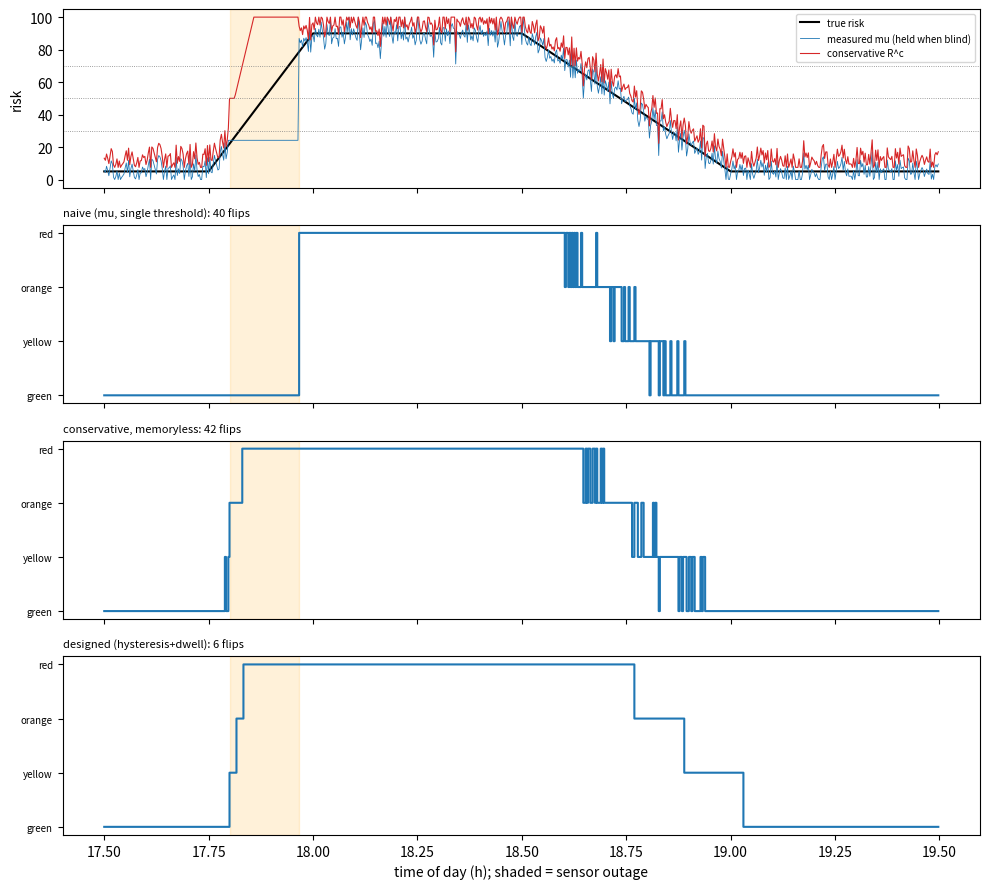

Source code (Python):
"""Hysteresis / dwell-time simulation for one road segment during a stadium crowd surge.

Supports Task 6 (oscillation test) and Task 7 (sensor outage) of the ED5012 midsem answer.
All data is synthetic: it illustrates the state-machine logic, not real-world performance.
Parameters match the submitted document (risk 0-100, 10 s cycle).
"""
import numpy as np
import matplotlib.pyplot as plt

DT = 10                            # risk cycle, s
T_END = 7200                       # 17:30 -> 19:30
ENTER = [30, 50, 70]               # G->Y, Y->O, O->R
RELEASE = [20, 40, 60]             # Y->G, O->Y, R->O
RELEASE_DWELL = [180, 120, 120]    # s below release threshold, indexed by (level being left - 1)
MIN_DWELL = 60                     # s between routine transitions
URGENT = 85                        # risk that bypasses persistence and dwell
OUTAGE = (1080, 1680)              # sensors blind during the crowd ramp-up
NOISE = 5.0                        # sensor noise, risk points
SIGMA0, SIGMA_GROWTH = 0.05, 0.0015  # uncertainty; grows per second of staleness
K_GOOD, K_POOR = 1.5, 2.0          # conservatism by coverage
EVENT_FLOOR = 50                   # blind beside a stadium -> at least orange
NAMES = ["green", "yellow", "orange", "red"]


def level(x):
    return np.searchsorted(ENTER, x, side="right")


def scenario(seed=0):
    rng = np.random.default_rng(seed)
    t = np.arange(0, T_END, DT)
    truth = np.interp(t, [0, 900, 1800, 3600, 5400, 7200], [5, 5, 90, 90, 5, 5])
    meas = np.clip(truth + rng.normal(0, NOISE, t.size), 0, 100)
    blind = (t >= OUTAGE[0]) & (t < OUTAGE[1])
    mu, age = meas.copy(), np.zeros(t.size)
    for i in range(1, t.size):
        if blind[i]:                               # stale: last reading held, system doesn't know the truth
            mu[i], age[i] = mu[i - 1], age[i - 1] + DT
    sigma = SIGMA0 + SIGMA_GROWTH * age
    rc = 100 * np.minimum(1, mu / 100 + np.where(blind, K_POOR, K_GOOD) * sigma)
    rc = np.where(blind, np.maximum(rc, EVENT_FLOOR), rc)
    return t, truth, mu, rc, blind


def designed(rc):
    """Persistence (2 cycles) + separate release thresholds + release dwell + min dwell + urgent bypass."""
    s, since, below, prev_target = 0, MIN_DWELL, 0, 0
    out, urgent_at = [], set()
    for i, r in enumerate(rc):
        since += DT
        target = level(r)
        if target > s and r >= URGENT:
            s, since, below = target, 0, 0
            urgent_at.add(i)
        elif min(target, prev_target) > s and since >= MIN_DWELL:
            s, since, below = min(target, prev_target), 0, 0
        elif s > 0 and r < RELEASE[s - 1]:
            below += DT
            if below >= RELEASE_DWELL[s - 1] and since >= MIN_DWELL:
                s, since, below = s - 1, 0, 0
        else:
            below = 0
        prev_target = target
        out.append(s)
    return np.array(out), urgent_at


def metrics(state, truth, urgent_at=()):
    changes = np.flatnonzero(np.diff(state)) + 1
    viol = sum(1 for a, b in zip(changes, changes[1:]) if (b - a) * DT < MIN_DWELL and b not in urgent_at)
    red, hot = np.flatnonzero(state == 3), np.flatnonzero(truth >= ENTER[2])
    return {
        "flips": len(changes),
        "dwell violations": viol,
        "unsafe exposure (s)": int(((truth >= ENTER[2]) & (state < 3)).sum() * DT),
        "over-restriction (s)": int(((state >= 2) & (truth < ENTER[1] - 10)).sum() * DT),
        "red lag (s)": int((red[0] - hot[0]) * DT),
    }


def main():
    t, truth, mu, rc, blind = scenario()
    d_state, urgent_at = designed(rc)
    runs = {
        "naive (mu, single threshold)": (level(mu), ()),
        "conservative, memoryless": (level(rc), ()),
        "designed (hysteresis+dwell)": (d_state, urgent_at),
    }
    res = {n: metrics(s, truth, u) for n, (s, u) in runs.items()}

    cols = list(next(iter(res.values())))
    print(f"{'policy':32}" + "".join(f"{c:>22}" for c in cols))
    for n, m in res.items():
        print(f"{n:32}" + "".join(f"{m[c]:>22}" for c in cols))
    print("(red lag < 0 means red was set before the true risk crossed 70; over-restriction = orange/red while true risk < 40)")

    naive, memless, des = (res[n] for n in res)
    assert des["flips"] < memless["flips"] and des["flips"] < naive["flips"]
    assert des["dwell violations"] == 0
    assert des["unsafe exposure (s)"] < naive["unsafe exposure (s)"]

    fig, ax = plt.subplots(4, 1, figsize=(10, 9), sharex=True)
    h = t / 3600 + 17.5
    ax[0].plot(h, truth, "k", label="true risk")
    ax[0].plot(h, mu, lw=.6, c="tab:blue", label="measured mu (held when blind)")
    ax[0].plot(h, rc, lw=.8, c="tab:red", label="conservative R^c")
    for v in ENTER:
        ax[0].axhline(v, ls=":", c="gray", lw=.6)
    ax[0].legend(fontsize=7, loc="upper right")
    ax[0].set_ylabel("risk")
    for a, (n, (s, _)) in zip(ax[1:], runs.items()):
        a.step(h, s, where="post")
        a.set_yticks(range(4), NAMES, fontsize=7)
        a.set_title(f"{n}: {res[n]['flips']} flips", fontsize=8, loc="left")
    for a in ax:
        a.axvspan(OUTAGE[0] / 3600 + 17.5, OUTAGE[1] / 3600 + 17.5, color="orange", alpha=.15)
    ax[-1].set_xlabel("time of day (h); shaded = sensor outage")
    fig.tight_layout()
    fig.savefig("results.png", dpi=130)


if __name__ == "__main__":
    main()
